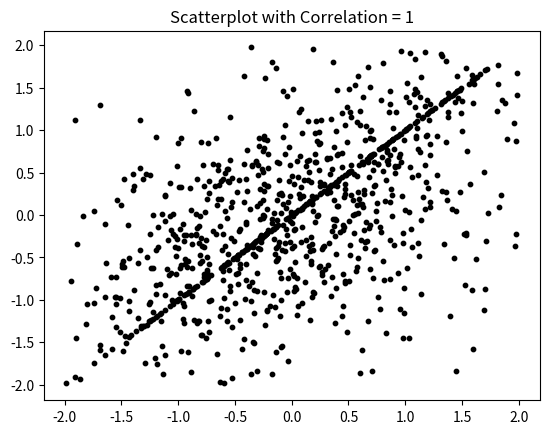

Source code (Python):
import random
import numpy as np
import matplotlib.pyplot as plt

# define function to generate random scatterplots with a given correlation
def generate_scatterplot(correlation):
    # generate random x and y data with the given correlation
    mean = [0, 0]
    cov = [[1, correlation], [correlation, 1]]
    x_data, y_data = np.random.multivariate_normal(mean, cov, 200).T

    # find indices of obvious outliers
    x_outliers = np.where(np.logical_or(x_data < -2, x_data > 2))[0]
    y_outliers = np.where(np.logical_or(y_data < -2, y_data > 2))[0]
    outlier_indices = np.union1d(x_outliers, y_outliers)

    # remove obvious outliers
    x_data = np.delete(x_data, outlier_indices)
    y_data = np.delete(y_data, outlier_indices)

    # plot the scatterplot
    plt.scatter(x_data, y_data, c='#000000', s=10)
    plt.title(f"Scatterplot with Correlation = {correlation}")
    plt.show()

# generate scatterplots with correlation values of 0.2, 0.4, and 0.6
correlations = [0.2, 0.4, 0.6, 0.8, 1]
for corr in correlations:
    generate_scatterplot(corr)
